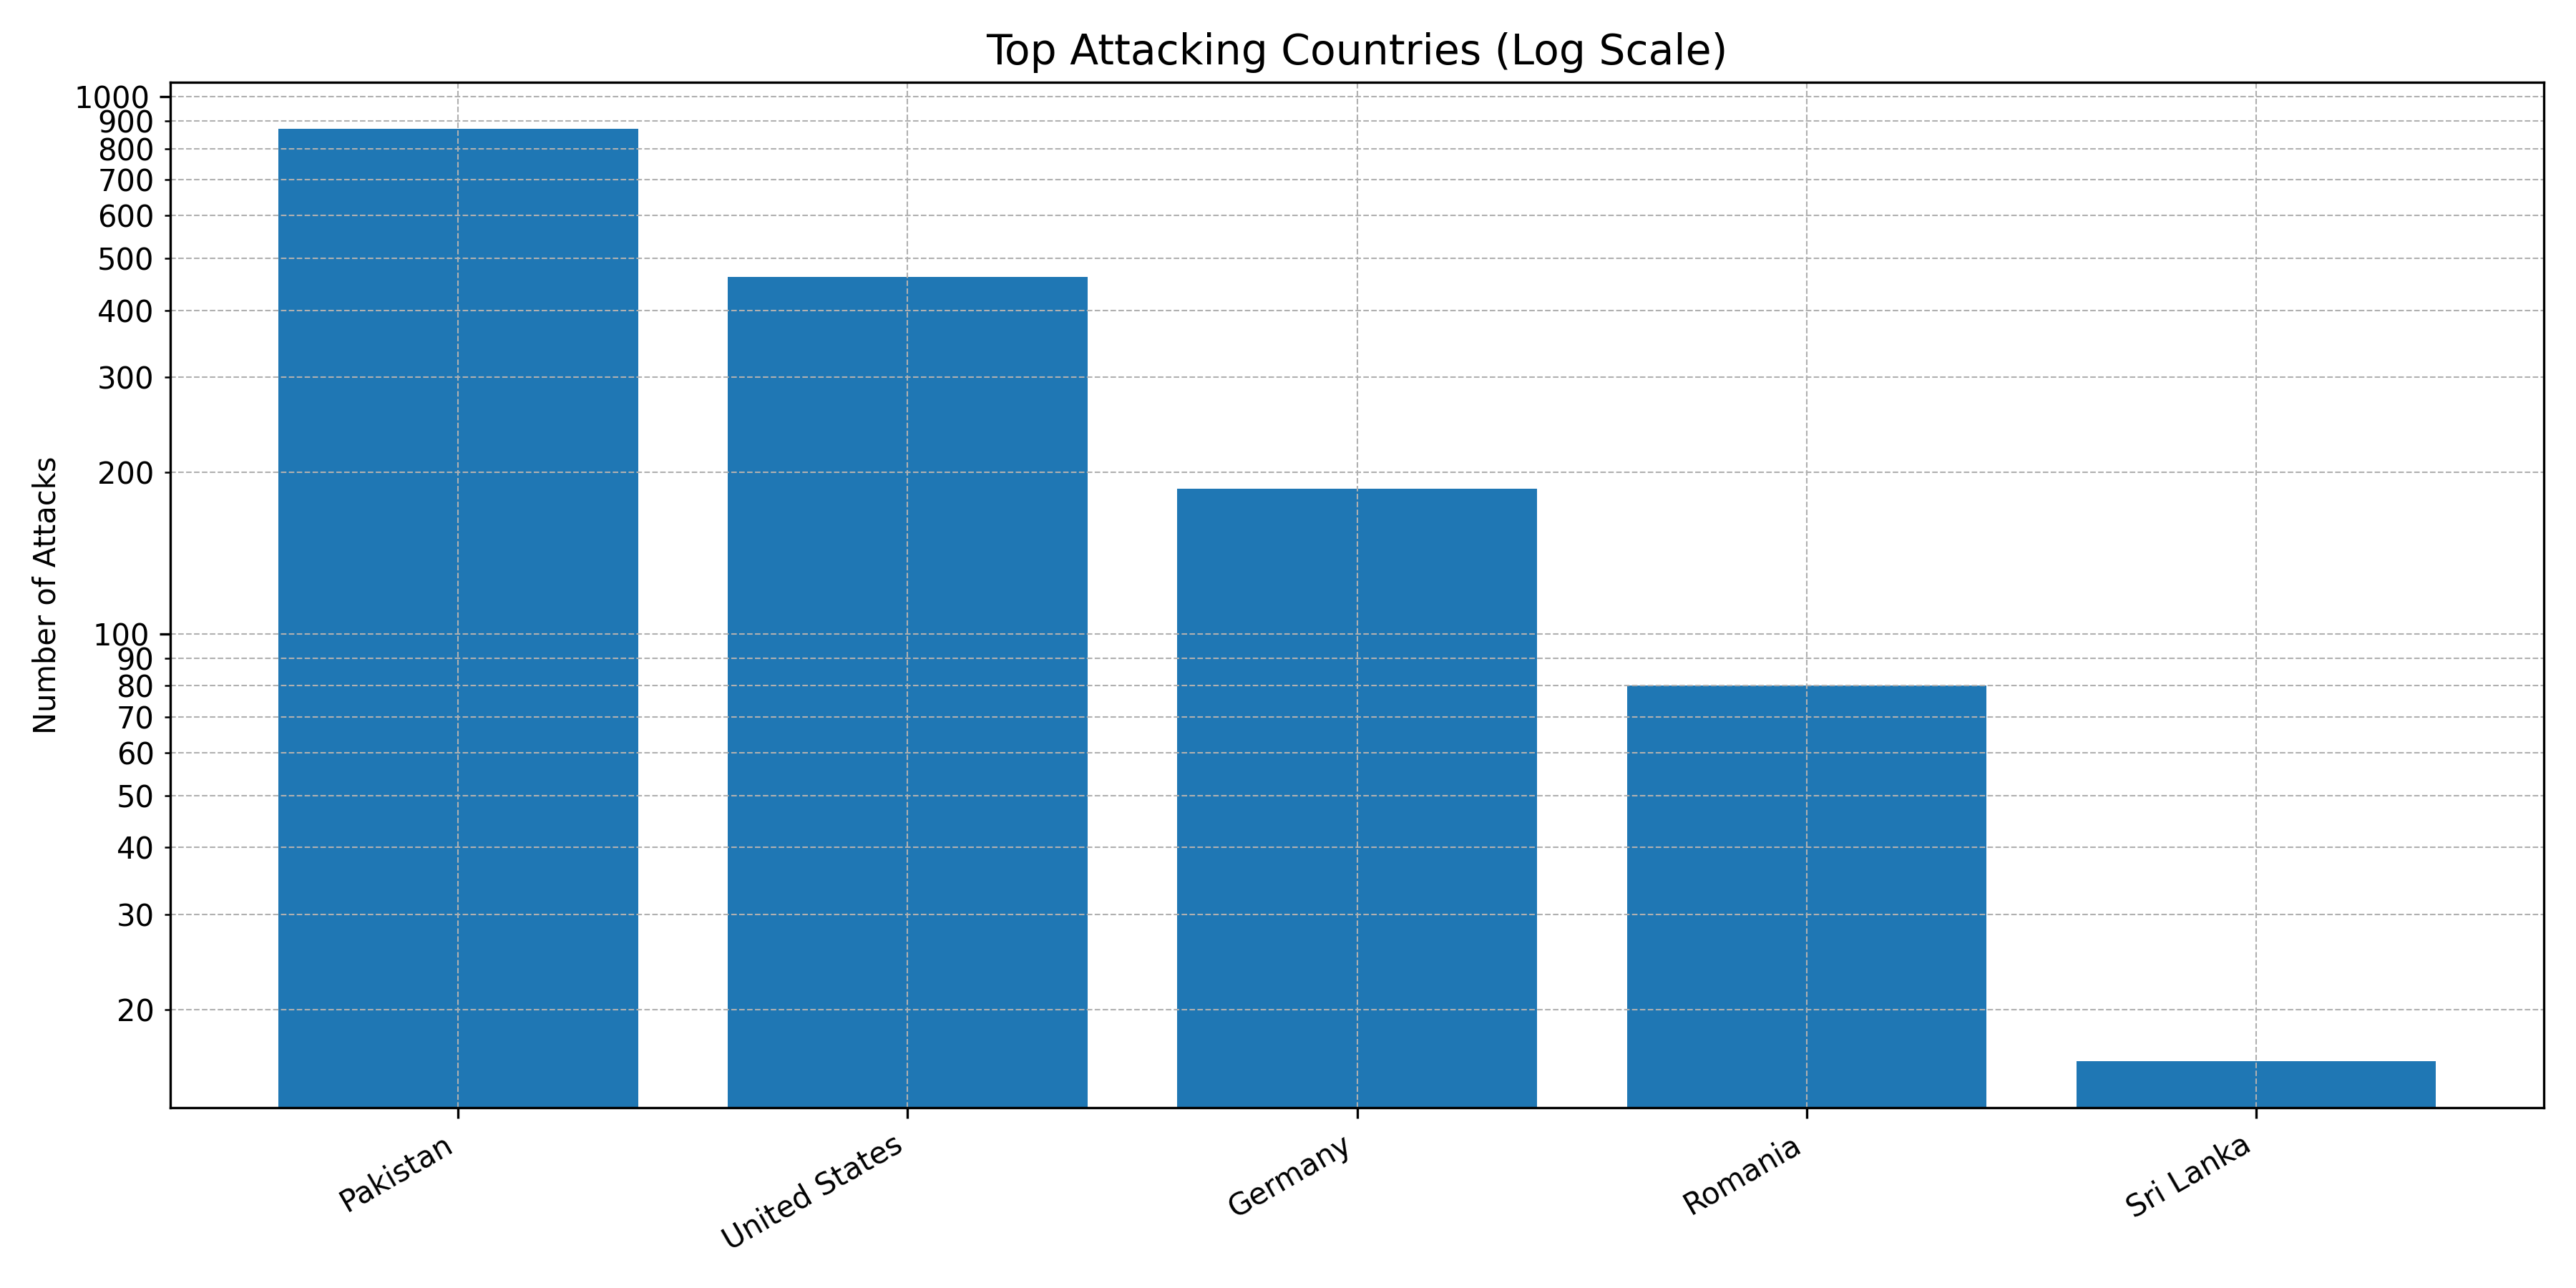

The table this chart was drawn from, first rows:
Country, Count
Pakistan, 870
United States, 461
Germany, 186
Romania, 80
Sri Lanka, 16
China, 11
Australia, 4
The Netherlands, 3
India, 2
